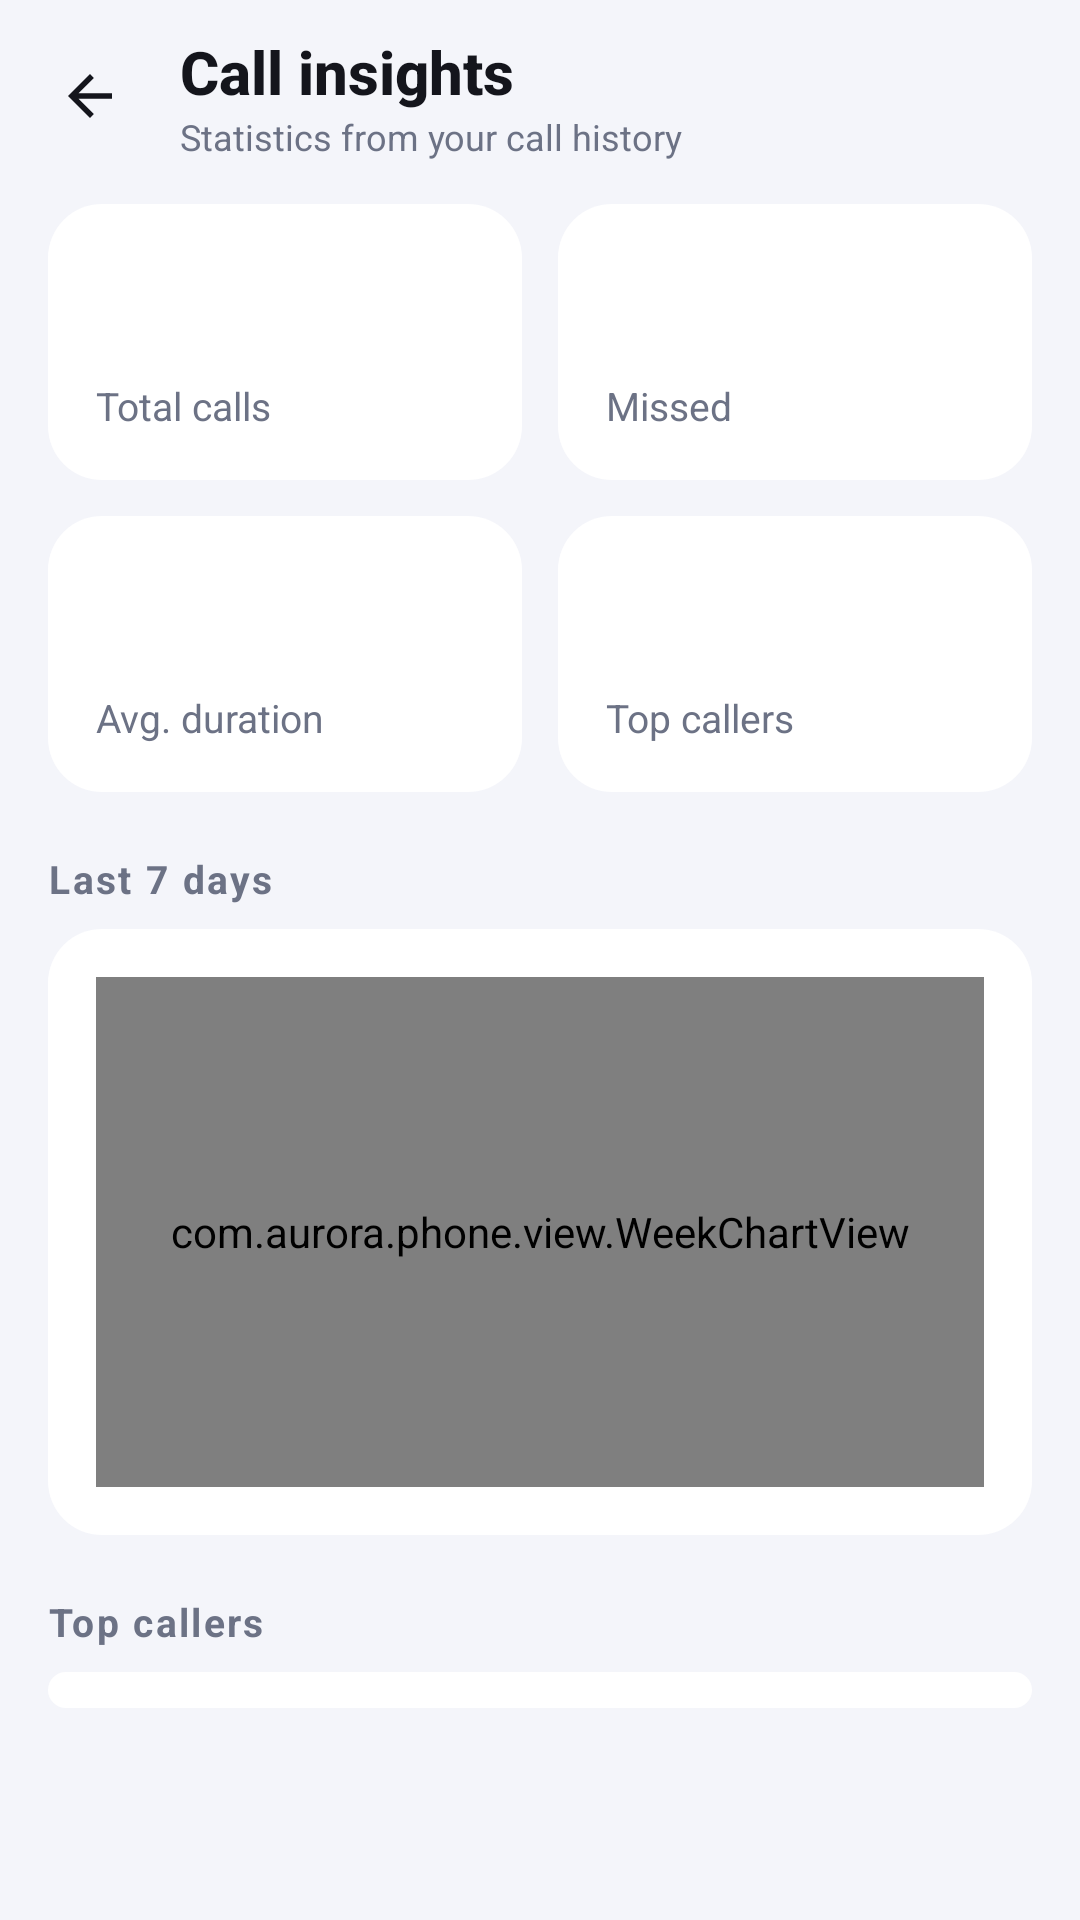

This screen was rendered from an Android layout file. Write that file and the resources it references.
<!-- AndroidManifest.xml: application theme AppTheme -->
<!-- res/layout/activity_insights.xml -->
<?xml version="1.0" encoding="utf-8"?>
<LinearLayout xmlns:android="http://schemas.android.com/apk/res/android"
    android:layout_width="match_parent"
    android:layout_height="match_parent"
    android:orientation="vertical"
    android:background="?android:attr/colorBackground">

    <LinearLayout
        android:layout_width="match_parent"
        android:layout_height="wrap_content"
        android:orientation="horizontal"
        android:gravity="center_vertical"
        android:paddingStart="8dp"
        android:paddingEnd="16dp"
        android:paddingTop="10dp"
        android:paddingBottom="6dp">

        <ImageView
            android:id="@+id/btnBack"
            android:layout_width="44dp"
            android:layout_height="44dp"
            android:padding="11dp"
            android:src="@drawable/ic_back"
            android:tint="?attr/av_colorText"
            android:background="?android:attr/selectableItemBackgroundBorderless"
            android:contentDescription="@string/app_name" />

        <LinearLayout
            android:layout_width="0dp"
            android:layout_height="wrap_content"
            android:layout_weight="1"
            android:layout_marginStart="8dp"
            android:orientation="vertical">

            <TextView
                android:layout_width="wrap_content"
                android:layout_height="wrap_content"
                android:text="@string/insights_title"
                android:textSize="20sp"
                android:textStyle="bold"
                android:fontFamily="sans-serif-medium"
                android:textColor="?attr/av_colorText" />

            <TextView
                android:layout_width="wrap_content"
                android:layout_height="wrap_content"
                android:text="@string/insights_subtitle"
                android:textSize="12sp"
                android:textColor="?attr/av_colorTextSecondary" />
        </LinearLayout>
    </LinearLayout>

    <ScrollView
        android:layout_width="match_parent"
        android:layout_height="match_parent"
        android:overScrollMode="never"
        android:clipToPadding="false"
        android:paddingBottom="30dp">

        <LinearLayout
            android:layout_width="match_parent"
            android:layout_height="wrap_content"
            android:orientation="vertical"
            android:paddingStart="16dp"
            android:paddingEnd="16dp"
            android:paddingTop="8dp">

            <LinearLayout
                android:layout_width="match_parent"
                android:layout_height="wrap_content"
                android:orientation="horizontal">

                <LinearLayout
                    android:layout_width="0dp"
                    android:layout_height="wrap_content"
                    android:layout_weight="1"
                    android:layout_marginEnd="6dp"
                    android:orientation="vertical"
                    android:background="@drawable/bg_card"
                    android:padding="16dp">

                    <TextView
                        android:id="@+id/statTotal"
                        android:layout_width="wrap_content"
                        android:layout_height="wrap_content"
                        android:textSize="30sp"
                        android:textStyle="bold"
                        android:fontFamily="sans-serif-medium"
                        android:textColor="?attr/av_colorPrimary" />

                    <TextView
                        android:layout_width="wrap_content"
                        android:layout_height="wrap_content"
                        android:layout_marginTop="2dp"
                        android:text="@string/insights_total_calls"
                        android:textSize="13sp"
                        android:textColor="?attr/av_colorTextSecondary" />
                </LinearLayout>

                <LinearLayout
                    android:layout_width="0dp"
                    android:layout_height="wrap_content"
                    android:layout_weight="1"
                    android:layout_marginStart="6dp"
                    android:orientation="vertical"
                    android:background="@drawable/bg_card"
                    android:padding="16dp">

                    <TextView
                        android:id="@+id/statMissed"
                        android:layout_width="wrap_content"
                        android:layout_height="wrap_content"
                        android:textSize="30sp"
                        android:textStyle="bold"
                        android:fontFamily="sans-serif-medium"
                        android:textColor="?attr/av_colorDanger" />

                    <TextView
                        android:layout_width="wrap_content"
                        android:layout_height="wrap_content"
                        android:layout_marginTop="2dp"
                        android:text="@string/insights_missed"
                        android:textSize="13sp"
                        android:textColor="?attr/av_colorTextSecondary" />
                </LinearLayout>
            </LinearLayout>

            <LinearLayout
                android:layout_width="match_parent"
                android:layout_height="wrap_content"
                android:layout_marginTop="12dp"
                android:orientation="horizontal">

                <LinearLayout
                    android:layout_width="0dp"
                    android:layout_height="wrap_content"
                    android:layout_weight="1"
                    android:layout_marginEnd="6dp"
                    android:orientation="vertical"
                    android:background="@drawable/bg_card"
                    android:padding="16dp">

                    <TextView
                        android:id="@+id/statAvg"
                        android:layout_width="wrap_content"
                        android:layout_height="wrap_content"
                        android:textSize="30sp"
                        android:textStyle="bold"
                        android:fontFamily="sans-serif-medium"
                        android:textColor="?attr/av_colorPrimary" />

                    <TextView
                        android:layout_width="wrap_content"
                        android:layout_height="wrap_content"
                        android:layout_marginTop="2dp"
                        android:text="@string/insights_avg_duration"
                        android:textSize="13sp"
                        android:textColor="?attr/av_colorTextSecondary" />
                </LinearLayout>

                <LinearLayout
                    android:layout_width="0dp"
                    android:layout_height="wrap_content"
                    android:layout_weight="1"
                    android:layout_marginStart="6dp"
                    android:orientation="vertical"
                    android:background="@drawable/bg_card"
                    android:padding="16dp">

                    <TextView
                        android:id="@+id/statPeople"
                        android:layout_width="wrap_content"
                        android:layout_height="wrap_content"
                        android:textSize="30sp"
                        android:textStyle="bold"
                        android:fontFamily="sans-serif-medium"
                        android:textColor="?attr/av_colorPrimary" />

                    <TextView
                        android:layout_width="wrap_content"
                        android:layout_height="wrap_content"
                        android:layout_marginTop="2dp"
                        android:text="@string/insights_top_callers"
                        android:textSize="13sp"
                        android:textColor="?attr/av_colorTextSecondary" />
                </LinearLayout>
            </LinearLayout>

            <TextView
                android:layout_width="wrap_content"
                android:layout_height="wrap_content"
                android:layout_marginTop="20dp"
                android:layout_marginBottom="8dp"
                android:text="@string/insights_last7"
                android:textSize="13sp"
                android:textStyle="bold"
                android:letterSpacing="0.06"
                android:textColor="?attr/av_colorTextSecondary" />

            <LinearLayout
                android:layout_width="match_parent"
                android:layout_height="wrap_content"
                android:orientation="vertical"
                android:background="@drawable/bg_card"
                android:padding="16dp">

                <com.aurora.phone.view.WeekChartView
                    android:id="@+id/chart"
                    android:layout_width="match_parent"
                    android:layout_height="170dp" />

                <TextView
                    android:id="@+id/chartEmpty"
                    android:layout_width="match_parent"
                    android:layout_height="wrap_content"
                    android:gravity="center"
                    android:paddingTop="30dp"
                    android:paddingBottom="30dp"
                    android:text="@string/insights_empty"
                    android:textColor="?attr/av_colorTextSecondary"
                    android:visibility="gone" />
            </LinearLayout>

            <TextView
                android:layout_width="wrap_content"
                android:layout_height="wrap_content"
                android:layout_marginTop="20dp"
                android:layout_marginBottom="8dp"
                android:text="@string/insights_top_callers"
                android:textSize="13sp"
                android:textStyle="bold"
                android:letterSpacing="0.06"
                android:textColor="?attr/av_colorTextSecondary" />

            <LinearLayout
                android:layout_width="match_parent"
                android:layout_height="wrap_content"
                android:orientation="vertical"
                android:background="@drawable/bg_card"
                android:paddingTop="6dp"
                android:paddingBottom="6dp">

                <LinearLayout
                    android:id="@+id/topCallers"
                    android:layout_width="match_parent"
                    android:layout_height="wrap_content"
                    android:orientation="vertical" />
            </LinearLayout>

            <TextView
                android:id="@+id/insightsEmpty"
                android:layout_width="match_parent"
                android:layout_height="wrap_content"
                android:layout_marginTop="16dp"
                android:gravity="center"
                android:text="@string/insights_empty"
                android:textColor="?attr/av_colorTextSecondary"
                android:visibility="gone" />
        </LinearLayout>
    </ScrollView>
</LinearLayout>
<!-- resources referenced by this layout -->
<resources>
  <!-- drawable bg_card (drawable) -->
  <?xml version="1.0" encoding="utf-8"?>
  <shape xmlns:android="http://schemas.android.com/apk/res/android" android:shape="rectangle">
      <solid android:color="?attr/av_colorSurface" />
      <corners android:radius="18dp" />
  </shape>
  <!-- drawable ic_back (drawable) -->
  <?xml version="1.0" encoding="utf-8"?>
  <vector xmlns:android="http://schemas.android.com/apk/res/android"
      android:width="24dp" android:height="24dp"
      android:viewportWidth="24" android:viewportHeight="24">
      <path android:fillColor="#FFFFFF" android:pathData="M20,11H7.83l5.59-5.59L12,4l-8,8l8,8l1.41-1.41L7.83,13H20V11z" />
  </vector>
  <string name="app_name">Aurora Phone</string>
  <string name="insights_avg_duration">Avg. duration</string>
  <string name="insights_empty">Not enough call data yet</string>
  <string name="insights_last7">Last 7 days</string>
  <string name="insights_missed">Missed</string>
  <string name="insights_subtitle">Statistics from your call history</string>
  <string name="insights_title">Call insights</string>
  <string name="insights_top_callers">Top callers</string>
  <string name="insights_total_calls">Total calls</string>
  <style name="AppTheme" parent="AppTheme.Light" />
  <style name="AppTheme.Light" parent="android:Theme.Material.Light.NoActionBar">
          <item name="android:windowBackground">@color/light_bg</item>
          <item name="android:colorBackground">@color/light_bg</item>
          <item name="android:textColorPrimary">@color/light_text</item>
          <item name="android:textColorSecondary">@color/light_text_secondary</item>
          <item name="android:textColorHint">#9AA1B4</item>
          <item name="android:statusBarColor">@color/light_statusbar</item>
          <item name="android:navigationBarColor">@color/light_bg</item>
          <item name="android:windowLightStatusBar">true</item>
          <item name="android:windowActionModeOverlay">true</item>
          <item name="android:popupMenuStyle">@android:style/Widget.Material.Light.PopupMenu</item>
          <item name="android:alertDialogTheme">@android:style/Theme.Material.Light.Dialog.Alert</item>
          <item name="android:editTextStyle">@android:style/Widget.Material.Light.EditText</item>
          <item name="av_colorSurface">@color/light_surface</item>
          <item name="av_colorSurface2">@color/light_surface2</item>
          <item name="av_colorText">@color/light_text</item>
          <item name="av_colorTextSecondary">@color/light_text_secondary</item>
          <item name="av_colorPrimary">@color/light_primary</item>
          <item name="av_colorPrimaryDark">@color/light_primary_dark</item>
          <item name="av_colorOnPrimary">@color/light_on_primary</item>
          <item name="av_colorAccent">@color/light_accent</item>
          <item name="av_colorDanger">@color/light_danger</item>
          <item name="av_colorWarning">@color/light_warning</item>
          <item name="av_colorSuccess">@color/light_success</item>
          <item name="av_colorDivider">@color/light_divider</item>
          <item name="av_colorRipple">#1F000000</item>
      </style>
  <color name="light_bg">#F4F5FA</color>
  <color name="light_text">#14151C</color>
  <color name="light_text_secondary">#6C7285</color>
  <color name="light_statusbar">#F4F5FA</color>
  <color name="light_surface">#FFFFFF</color>
  <color name="light_surface2">#ECEEF6</color>
  <color name="light_primary">#5B3DF5</color>
  <color name="light_primary_dark">#4529D8</color>
  <color name="light_on_primary">#FFFFFF</color>
  <color name="light_accent">#0EA5A4</color>
  <color name="light_danger">#E11D48</color>
  <color name="light_warning">#D97706</color>
  <color name="light_success">#059669</color>
  <color name="light_divider">#E3E5EE</color>
</resources>
